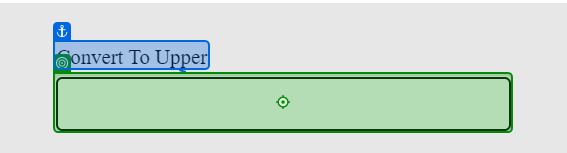
Workflow: Main

Step 1: type "[CurrentRow("Labels").ToString + "[k(Enter)]"]" into the text box in window 'XPERIENCE AI - Uppercase' (chrome.exe)

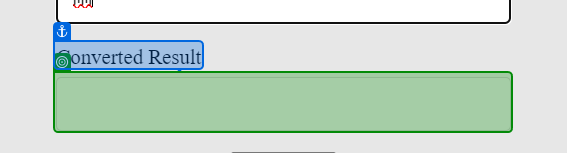
Step 2: get-text from the text box 'result' in window 'XPERIENCE AI - Uppercase' (chrome.exe)

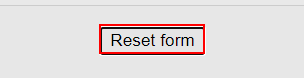
Step 3: click on the button 'fcf-button'
